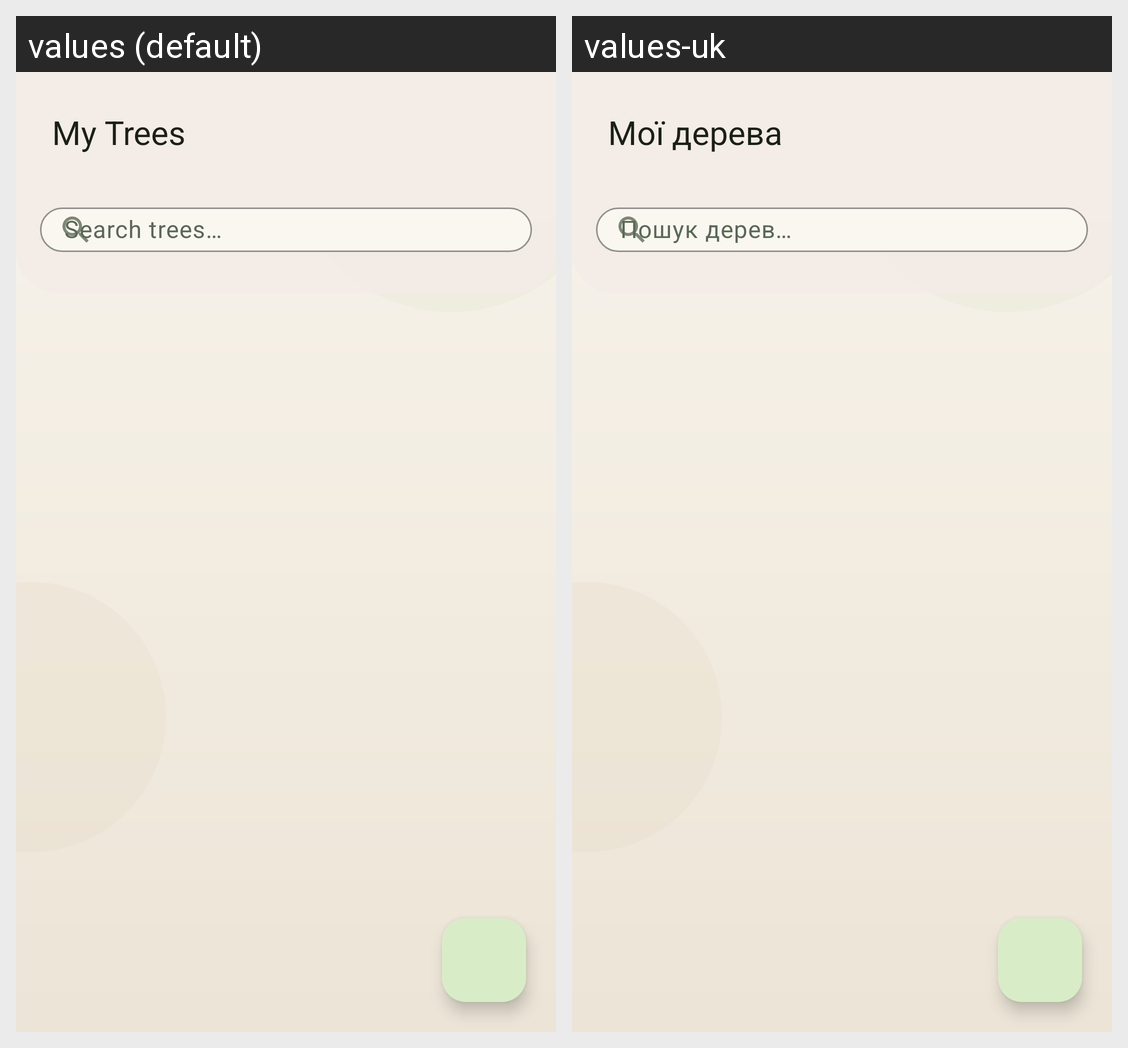

For this localized Android screen grid, give each drawn string resource with its value in every locale shown.
Android screen res/layout/activity_tree_list.xml rendered under 2 locales, left to right: values (default), values-uk. Device: Nexus 5 (rendered at 1080×1920; each locale shown at half size, 540×960, under a caption strip naming it); theme Theme.BonsaiApp.
Strings drawn on this screen, with the default value and each locale's value (text and hints the layout hard-codes, and strings that could not be matched under every locale, appear in the picture but are not listed):

label_trees
  values: My Trees
  values-uk: Мої дерева

hint_search
  values: Search trees…
  values-uk: Пошук дерев…
